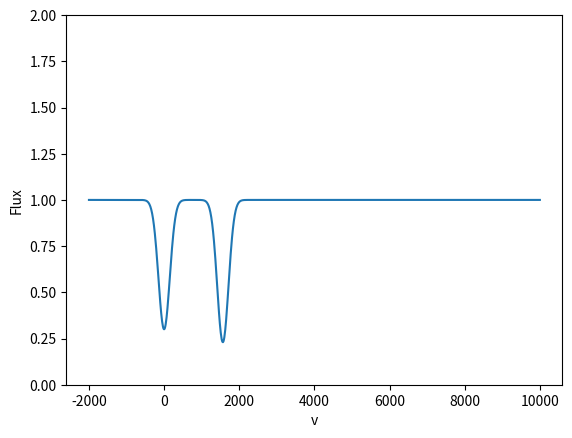

Generate this figure with matplotlib:
import numpy as np
import matplotlib.pyplot as plt

def model(v,v1,tau1,c,sigma):
    v2 = v1 + 1563.2173499656212
    F = 1 - tau1 * np.exp(-(v-v1) ** 2 / ( 2 * sigma**2)) - c * tau1 * np.exp(-(v - v2)**2 / (2 * sigma**2) )
    return F

v1 = 0.0
tau1 = 0.7
c = 1.1
sigma = 150
v = np.linspace(-2000.,10000.,1000)
F = model(v,v1,tau1,c,sigma)
print(F)
plt.plot(v,F)
plt.xlabel('v')
plt.ylabel('Flux')
plt.ylim(0.0,2.0)
plt.show()
